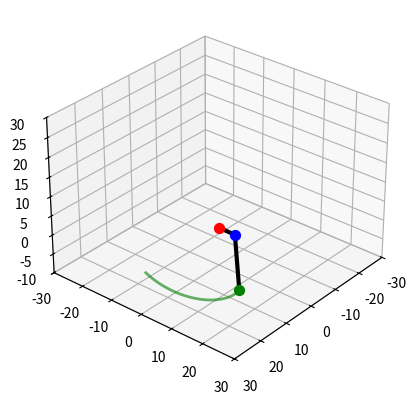

Write the Python code that produced this figure.
import numpy as np
import matplotlib.pyplot as plt
from mpl_toolkits.mplot3d import Axes3D

def sind(t): return np.sin(np.deg2rad(t))
def cosd(t): return np.cos(np.deg2rad(t))

L1 = 15
L2 = 13

# ----------------------------
# Punto objetivo
x_target, y_target, z_target = 10, 15, 7

# Ángulo base (rotación en Z)
theta1 = np.rad2deg(np.arctan2(y_target, x_target))

# Distancia en el plano XY
r_xy = np.sqrt(x_target**2 + y_target**2)

# Distancia total desde el origen
r = np.sqrt(r_xy**2 + z_target**2)

# Ley de cosenos para el codo
cos_theta3 = (r**2 - L1**2 - L2**2) / (2*L1*L2)
theta3 = np.rad2deg(np.arccos(np.clip(cos_theta3, -1, 1)))
theta3 = -theta3   # codo abajo

# Ángulo del hombro (theta2)
phi = np.rad2deg(np.arctan2(z_target, r_xy))
psi = np.rad2deg(np.arctan2(L2*np.sin(np.deg2rad(-theta3)), L1 + L2*np.cos(np.deg2rad(-theta3))))
theta2 = phi - psi
# ----------------------------

def rot_z(angle):
    return np.array([
        [cosd(angle), -sind(angle), 0, 0],
        [sind(angle),  cosd(angle), 0, 0],
        [0, 0, 1, 0],
        [0, 0, 0, 1]
    ])

def rot_y(angle):
    return np.array([
        [ cosd(angle), 0, sind(angle), 0],
        [ 0, 1, 0, 0],
        [-sind(angle), 0, cosd(angle), 0],
        [ 0, 0, 0, 1]
    ])

def trasl_x(L):
    return np.array([
        [1, 0, 0, L],
        [0, 1, 0, 0],
        [0, 0, 1, 0],
        [0, 0, 0, 1]
    ])

def forward_kinematics(theta1, theta2, theta3):
    T1 = rot_z(theta1) @ rot_y(theta2) @ trasl_x(L1)
    T2 = T1 @ rot_y(-theta3) @ trasl_x(L2)
    p0 = np.array([0,0,0,1])
    p1 = T1 @ np.array([0,0,0,1])
    p2 = T2 @ np.array([0,0,0,1])
    return p0, p1, p2

def draw_robot(p0, p1, p2):
    ax.scatter(p0[0], p0[1], p0[2], color="red", s=50)
    ax.scatter(p1[0], p1[1], p1[2], color="blue", s=50)
    ax.scatter(p2[0], p2[1], p2[2], color="green", s=50)
    ax.plot([p0[0], p1[0]], [p0[1], p1[1]], [p0[2], p1[2]], color="black", linewidth=3)
    ax.plot([p1[0], p2[0]], [p1[1], p2[1]], [p1[2], p2[2]], color="black", linewidth=3)

fig = plt.figure()
ax = fig.add_subplot(111, projection="3d")

def setaxis():
    ax.set_xlim3d(-30,30)
    ax.set_ylim3d(-30,30)
    ax.set_zlim3d(-10,30)
    ax.view_init(elev=30, azim=40)

steps = 100
trajectory = []

for step in range(steps+1):
    ax.cla()
    setaxis()
    
    t1 = theta1 * step / steps
    t2 = theta2 * step / steps
    t3 = theta3 * step / steps
    
    p0, p1, p2 = forward_kinematics(t1, t2, t3)
    trajectory.append([p2[0], p2[1], p2[2]])
    draw_robot(p0, p1, p2)
    
    traj_array = np.array(trajectory)
    ax.plot(traj_array[:,0], traj_array[:,1], traj_array[:,2], color="green", linewidth=2, alpha=0.6)
    
    plt.draw()
    plt.pause(0.05)

plt.show()

print(f"Ángulo 1 (theta1): {theta1:.2f}°")
print(f"Ángulo 2 (theta2): {theta2:.2f}°")
print(f"Ángulo 3 (theta3): {theta3:.2f}°")
